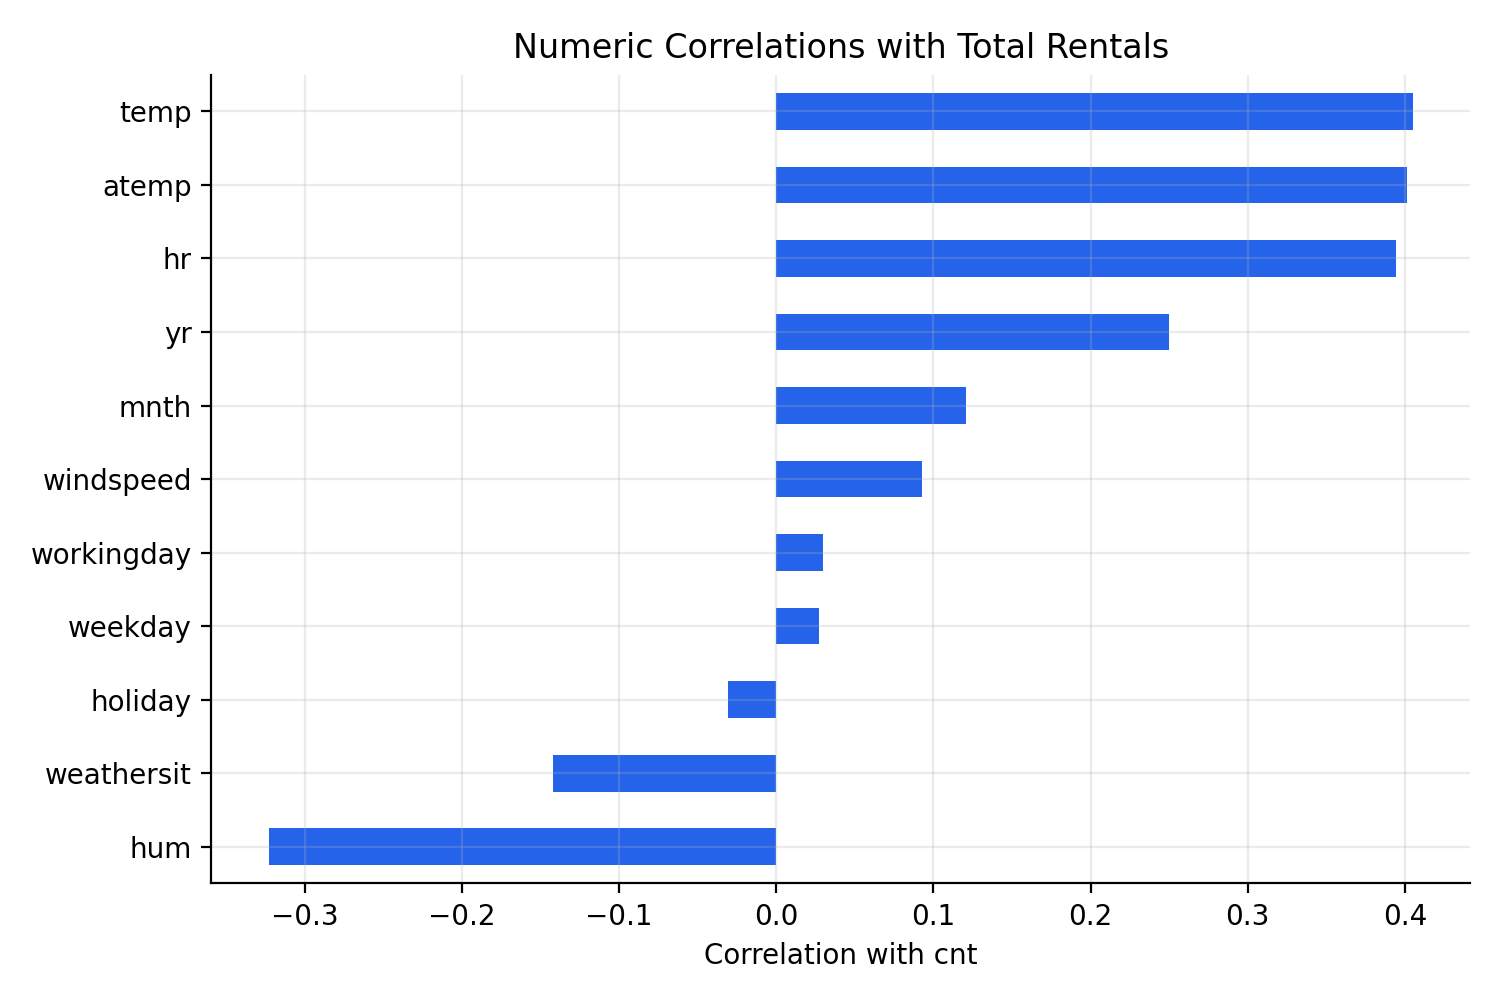

The table this chart was drawn from, first rows:
, cnt
cnt, 1.0
high_demand_flag, 0.759
temp, 0.405
atemp, 0.401
hr, 0.394
yr, 0.25
mnth, 0.121
windspeed, 0.093
workingday, 0.03
weekday, 0.027
holiday, -0.031
weathersit, -0.142
hum, -0.323
